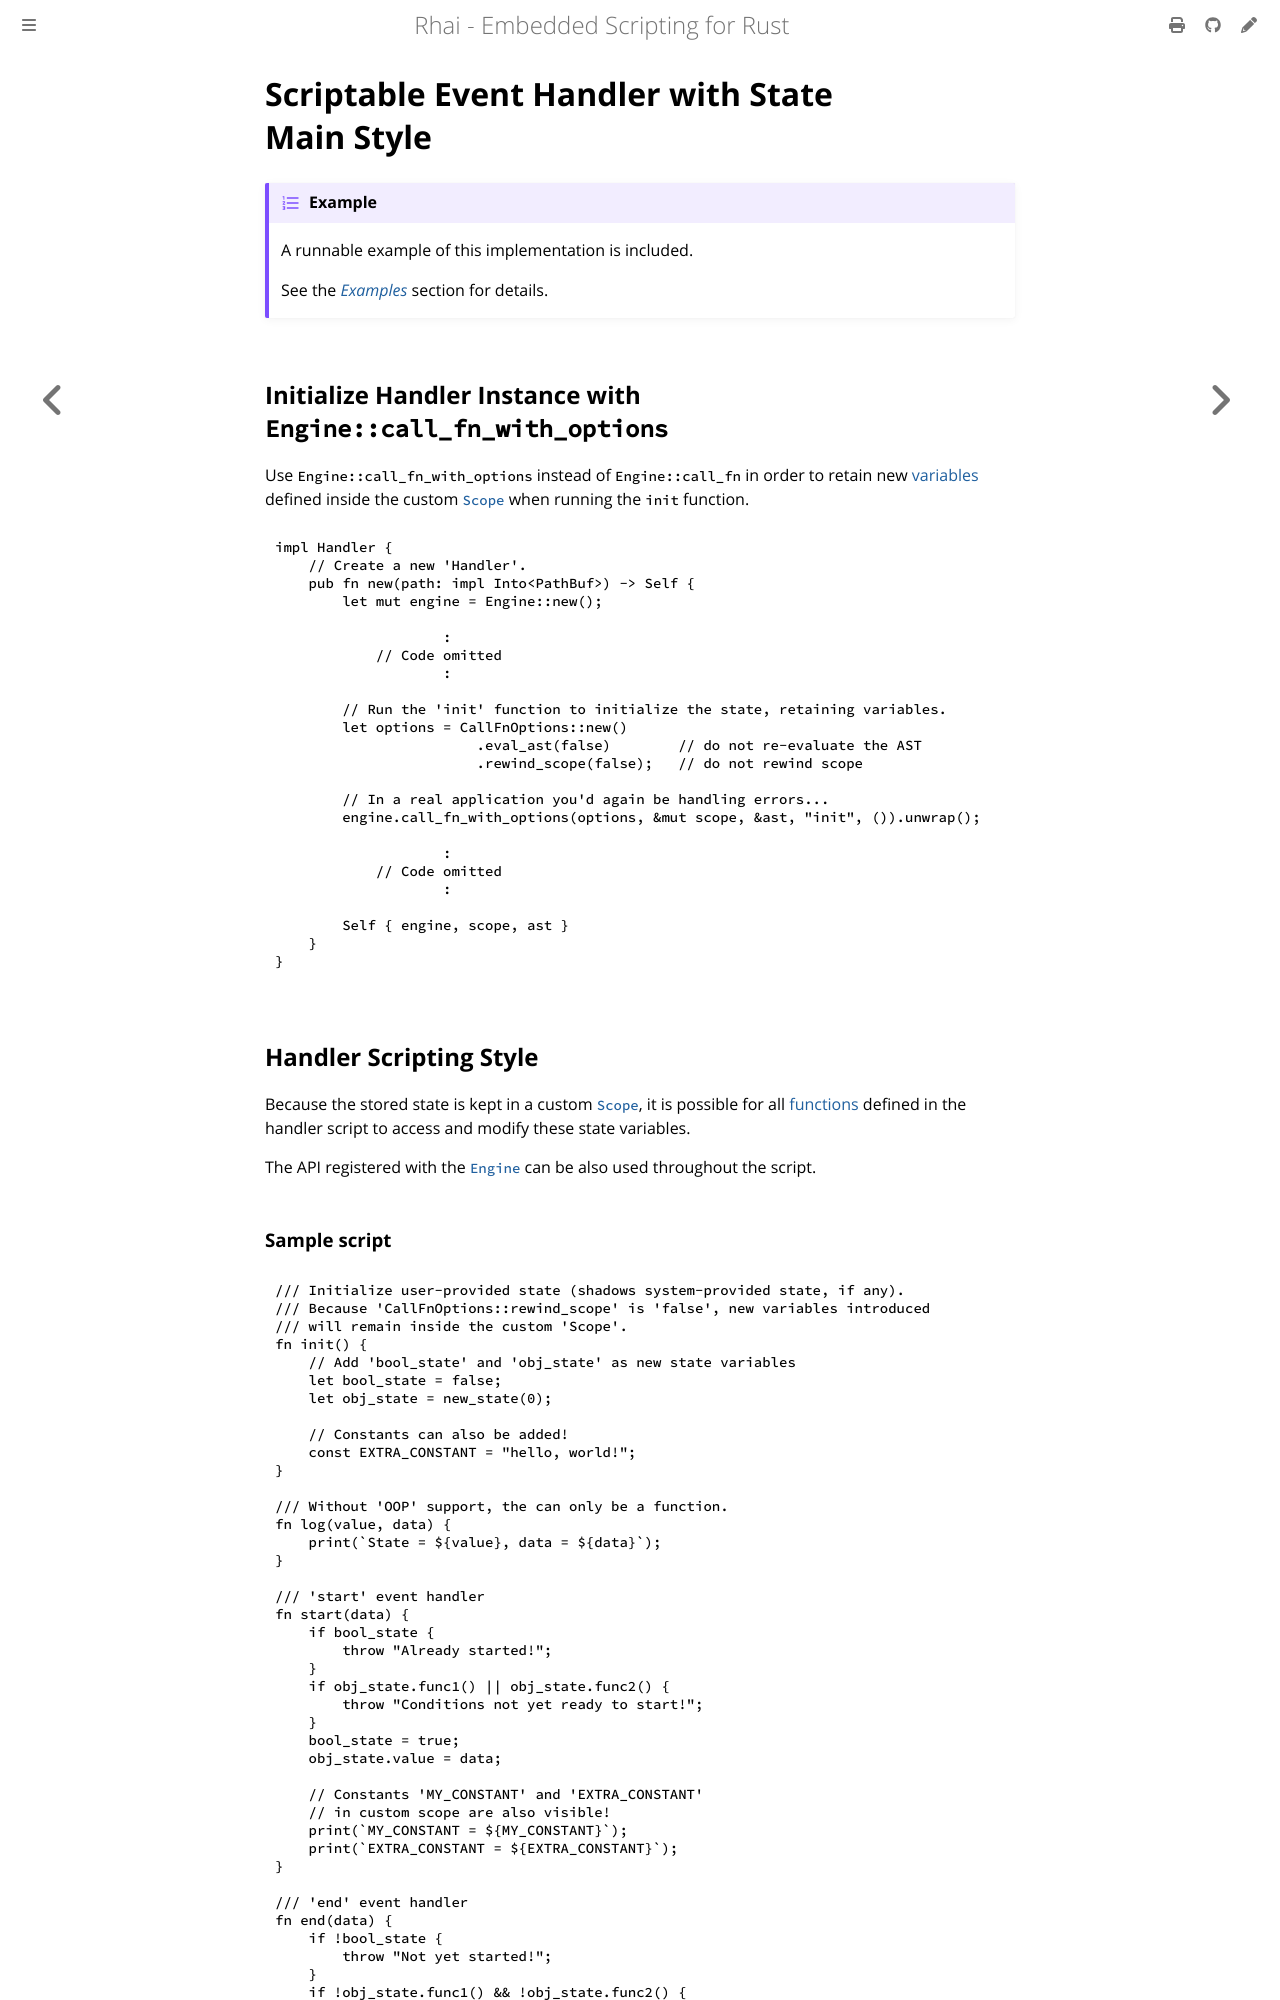

repository: rhaiscript/book · page: patterns/events-1.html · generator: mdbook

Scriptable Event Handler with State<br/>Main Style
==================================================

{{#include ../links.md}}


```admonish example

A runnable example of this implementation is included.

See the [_Examples_]({{rootUrl}}/start/examples/rust.md) section for details.
```


Initialize Handler Instance with `Engine::call_fn_with_options`
---------------------------------------------------------------

Use `Engine::call_fn_with_options` instead of `Engine::call_fn` in order to retain new [variables]
defined inside the custom [`Scope`] when running the `init` function.

```rust
impl Handler {
    // Create a new 'Handler'.
    pub fn new(path: impl Into<PathBuf>) -> Self {
        let mut engine = Engine::new();

                    :
            // Code omitted
                    :

        // Run the 'init' function to initialize the state, retaining variables.
        let options = CallFnOptions::new()
                        .eval_ast(false)        // do not re-evaluate the AST
                        .rewind_scope(false);   // do not rewind scope

        // In a real application you'd again be handling errors...
        engine.call_fn_with_options(options, &mut scope, &ast, "init", ()).unwrap();

                    :
            // Code omitted
                    :

        Self { engine, scope, ast }
    }
}
```


Handler Scripting Style
-----------------------

Because the stored state is kept in a custom [`Scope`], it is possible for all [functions] defined
in the handler script to access and modify these state variables.

The API registered with the [`Engine`] can be also used throughout the script.
